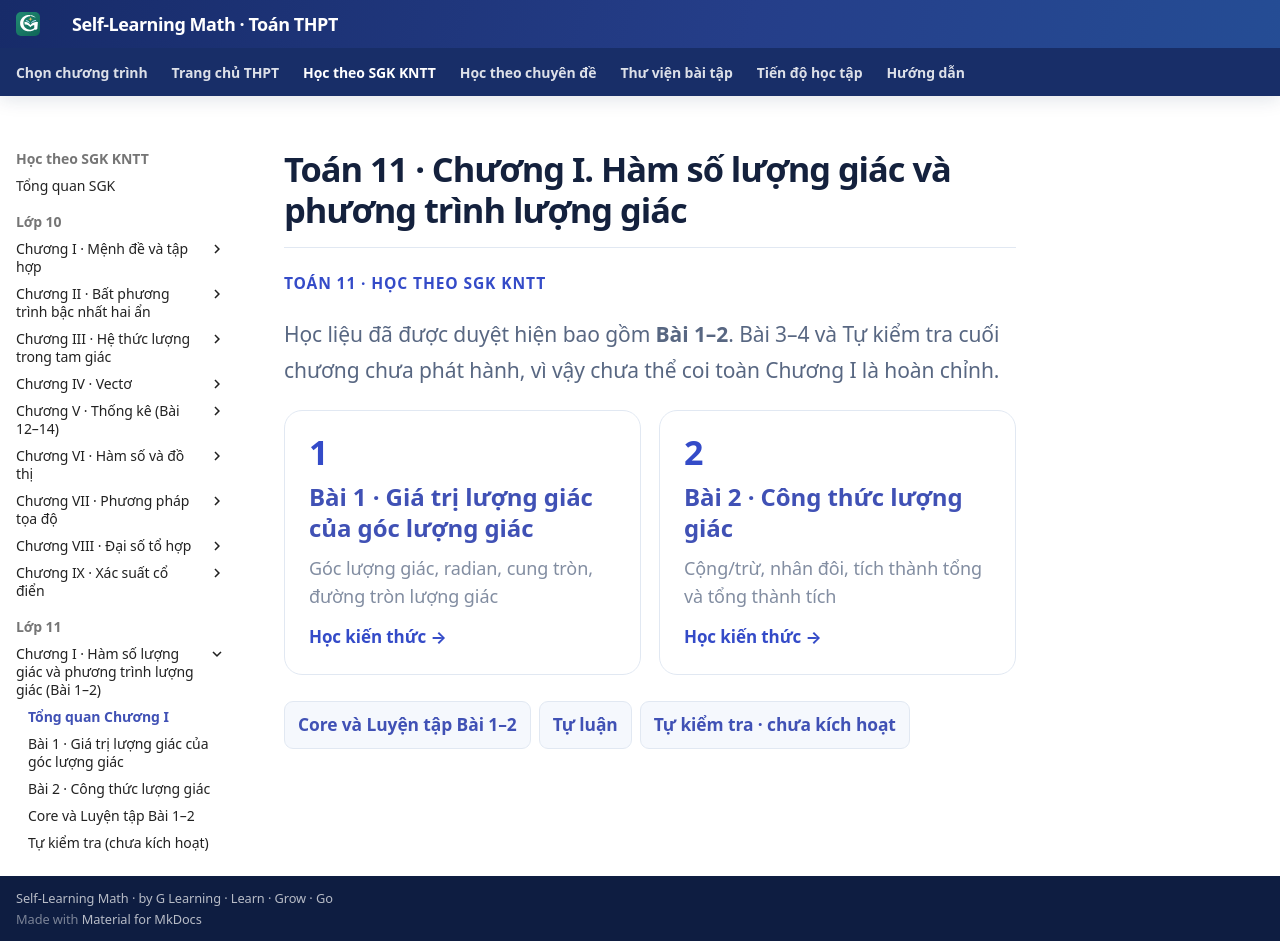

repository: TMA2015/roadmap-toan-thcs · page: thpt-preview/sgk/lop-11/chuong-i/index.html · generator: mkdocs

# Toán 11 · Chương I. Hàm số lượng giác và phương trình lượng giác

<div class="thpt-r4-screen" data-thpt-r4>
<p class="thpt-r4-eyebrow">TOÁN 11 · HỌC THEO SGK KNTT</p>
<p class="thpt-r4-lead">Học liệu đã được duyệt hiện bao gồm <strong>Bài 1–2</strong>. Bài 3–4 và Tự kiểm tra cuối chương chưa phát hành, vì vậy chưa thể coi toàn Chương I là hoàn chỉnh.</p>
<div class="thpt-r4-grid">
<a class="thpt-r4-tile" href="bai-1/"><span aria-hidden="true">1</span><strong>Bài 1 · Giá trị lượng giác của góc lượng giác</strong><small>Góc lượng giác, radian, cung tròn, đường tròn lượng giác</small><em>Học kiến thức →</em></a>
<a class="thpt-r4-tile" href="bai-2/"><span aria-hidden="true">2</span><strong>Bài 2 · Công thức lượng giác</strong><small>Cộng/trừ, nhân đôi, tích thành tổng và tổng thành tích</small><em>Học kiến thức →</em></a>
</div>
<nav class="thpt-r4-lesson-tabs"><a href="luyen-tap/">Core và Luyện tập Bài 1–2</a><a href="../../../thu-vien/tu-luan-g11-chuong-i-b01-b02/">Tự luận</a><a href="tu-kiem-tra-chuong/">Tự kiểm tra · chưa kích hoạt</a></nav>
</div>
